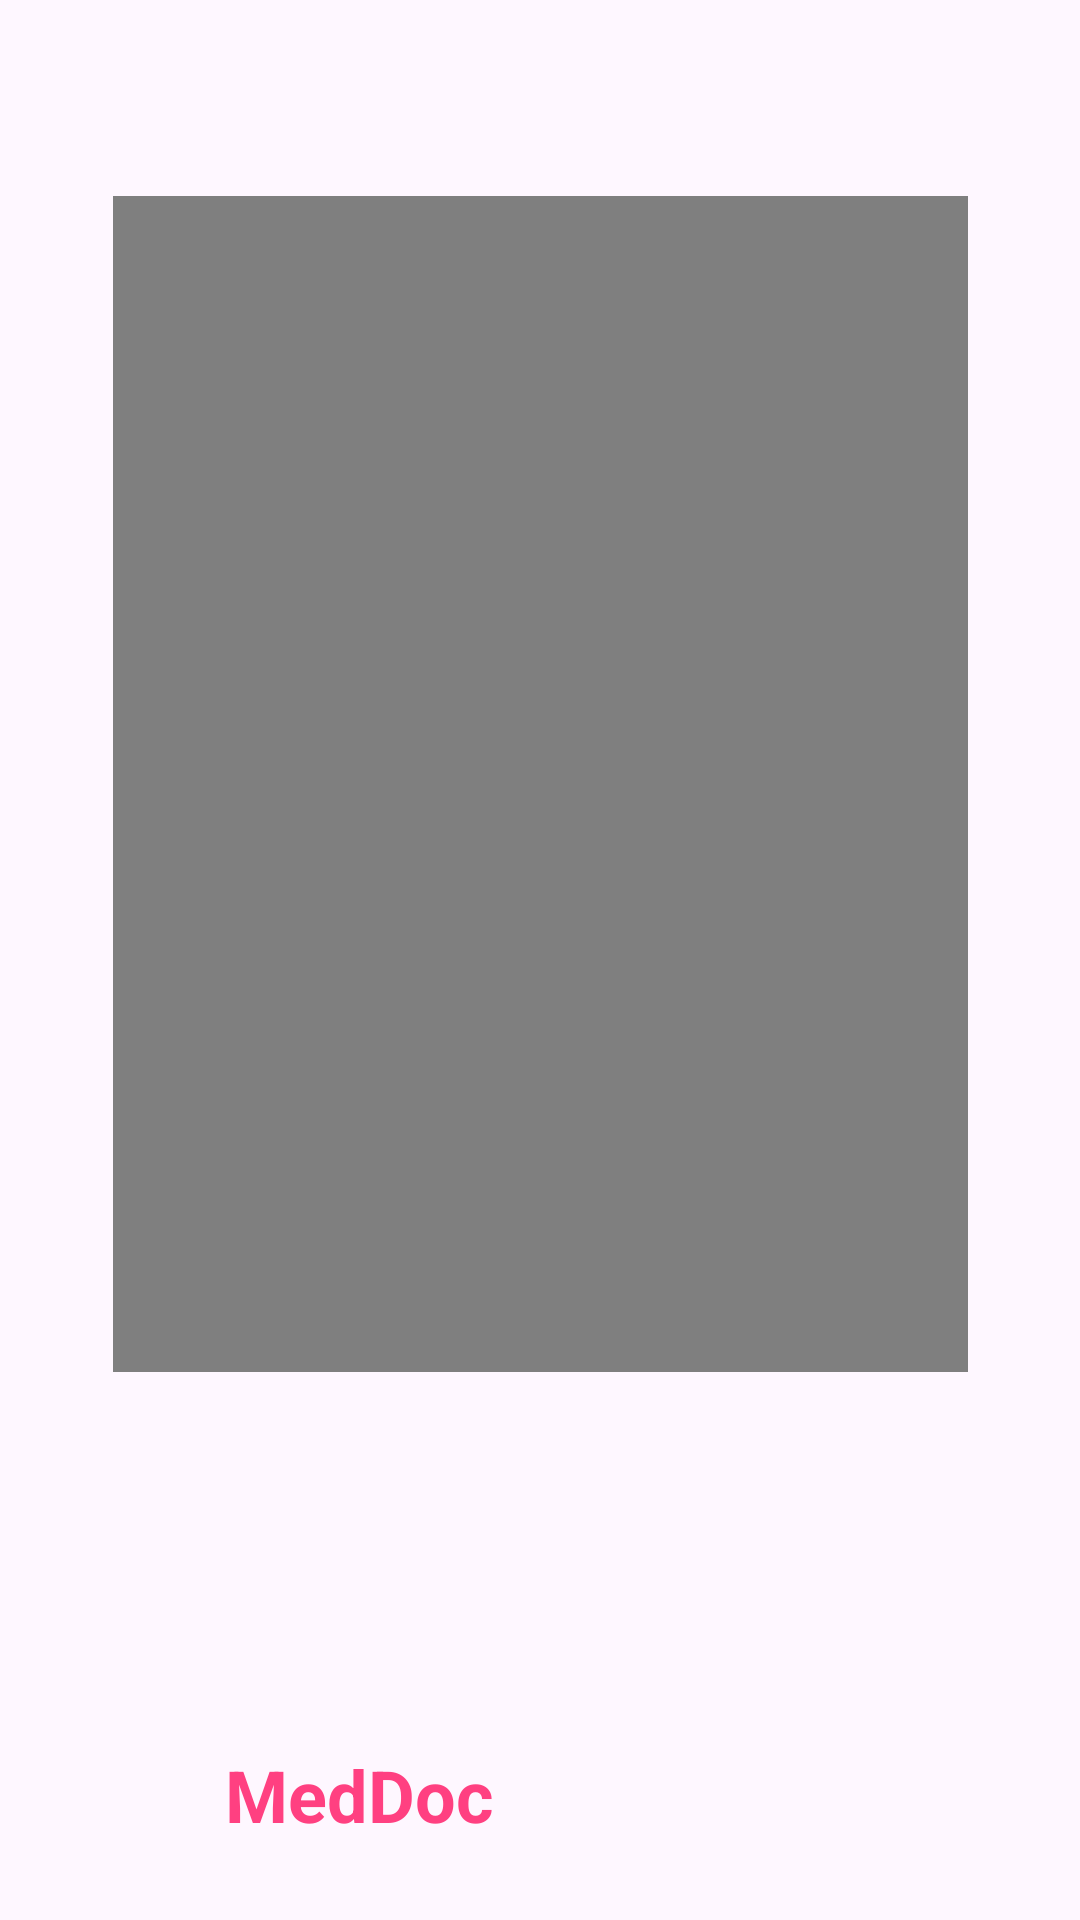

Here is an Android app screen rendered from its layout file. Give the layout XML and the strings, colors and styles it references.
<!-- AndroidManifest.xml: application theme Theme.MedDoc -->
<!-- res/layout/activity_app_introduction.xml -->
<?xml version="1.0" encoding="utf-8"?>
<androidx.constraintlayout.widget.ConstraintLayout xmlns:android="http://schemas.android.com/apk/res/android"
    xmlns:app="http://schemas.android.com/apk/res-auto"
    xmlns:tools="http://schemas.android.com/tools"
    android:id="@+id/main"
    android:layout_width="match_parent"
    android:layout_height="match_parent"
    tools:context=".AppIntroduction">

    <TextView
        android:id="@+id/appName"
        android:layout_width="210dp"
        android:layout_height="42dp"
        android:layout_marginBottom="16dp"
        android:drawablePadding="10dp"
        android:text="@string/app_name"
        android:textColor="@color/info"
        android:textSize="24sp"
        android:textStyle="bold"
        app:drawableLeftCompat="@drawable/ic_launcher_foreground"
        app:drawableTint="@color/info"
        app:layout_constraintBottom_toBottomOf="parent"
        app:layout_constraintEnd_toEndOf="parent"
        app:layout_constraintStart_toStartOf="parent"
        tools:ignore="TextSizeCheck" />

    <VideoView
        android:id="@+id/videoView"
        android:layout_width="285dp"
        android:layout_height="392dp"
        app:layout_constraintBottom_toTopOf="@+id/appName"
        app:layout_constraintEnd_toEndOf="parent"
        app:layout_constraintStart_toStartOf="parent"
        app:layout_constraintTop_toTopOf="parent"
        app:layout_constraintVertical_bias="0.343" />
</androidx.constraintlayout.widget.ConstraintLayout>
<!-- resources referenced by this layout -->
<resources>
  <string name="app_name">MedDoc</string>
  <style name="Theme.MedDoc" parent="Base.Theme.MedDoc" />
  <style name="Base.Theme.MedDoc" parent="Theme.Material3.DayNight.NoActionBar">
          
          
      </style>
</resources>
